Dataset: skeletal_output (GitHub, Eva13-sys/smart_mirror). Classes: downward dog pose, goddess pose, plank pose, tree pose, warrior 2 pose.

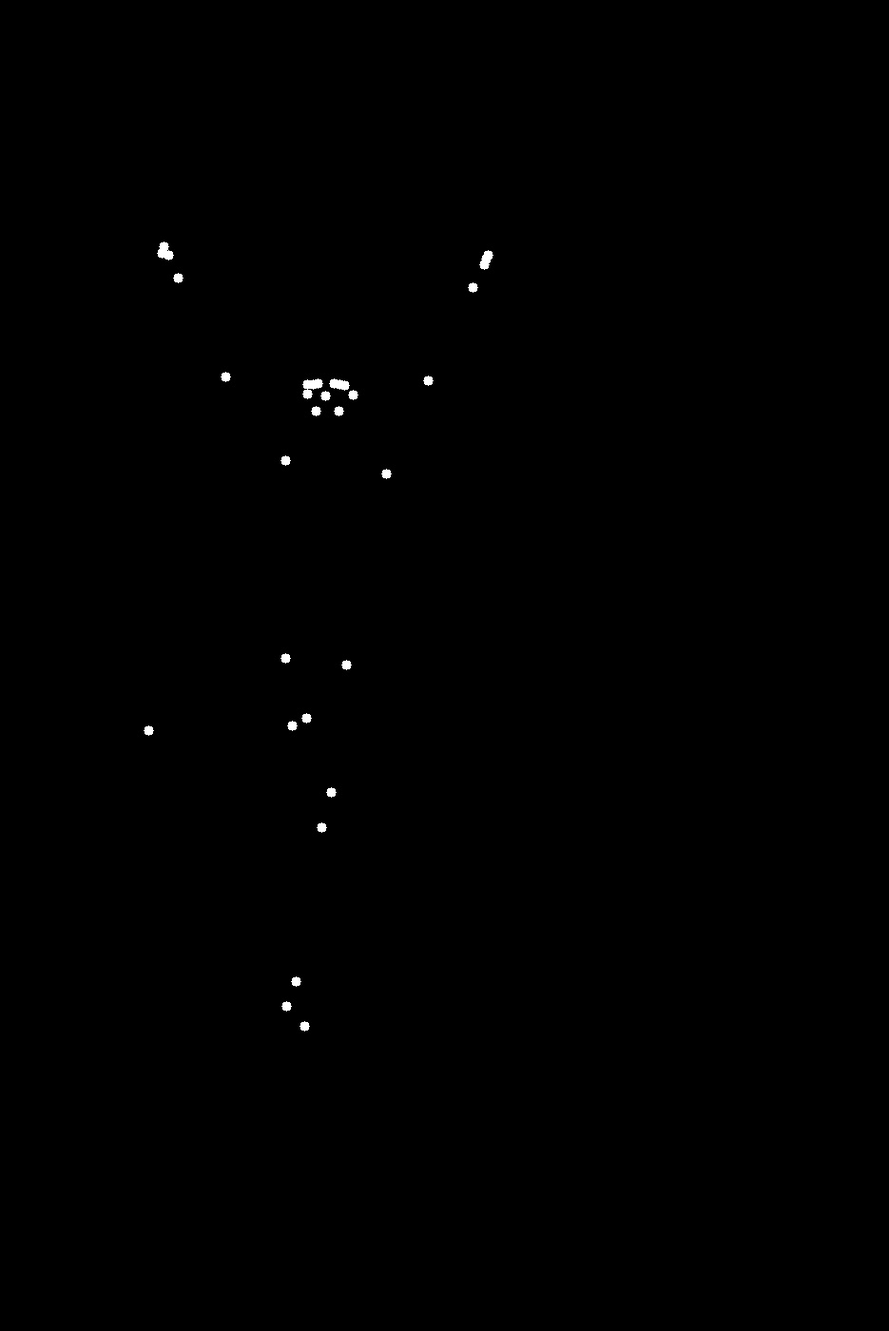
Label: tree pose

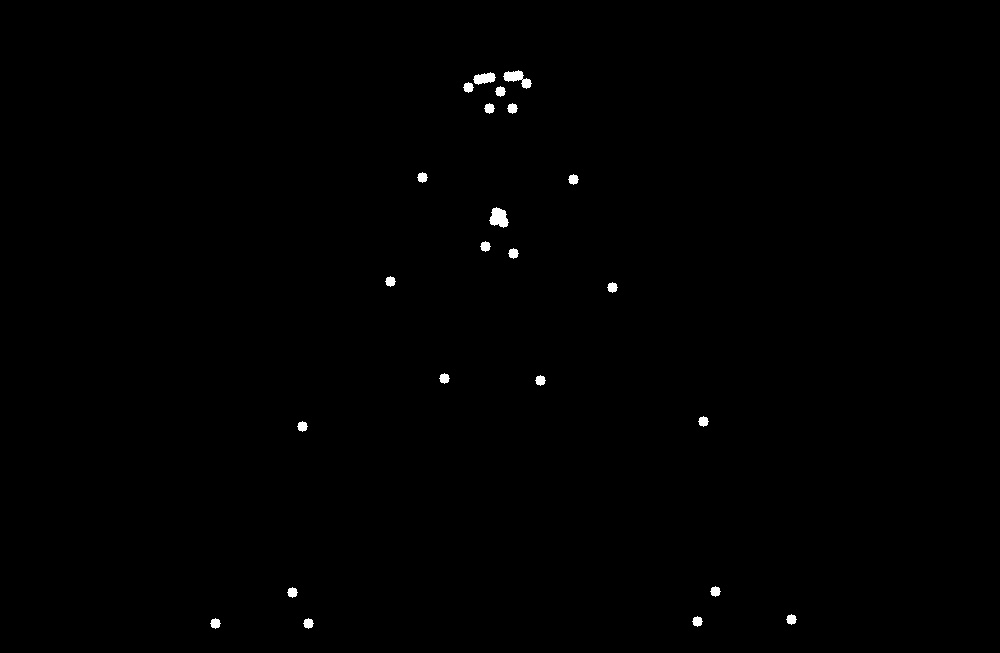
Label: goddess pose

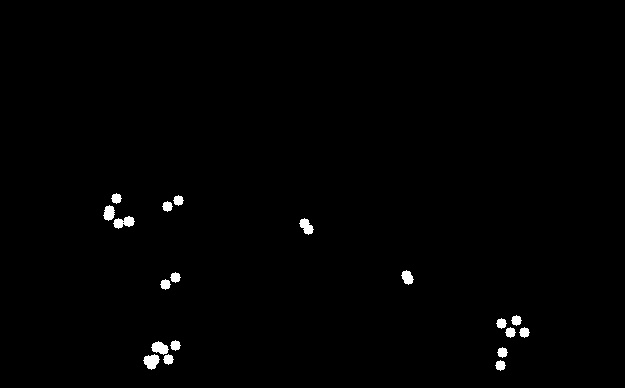
Label: plank pose

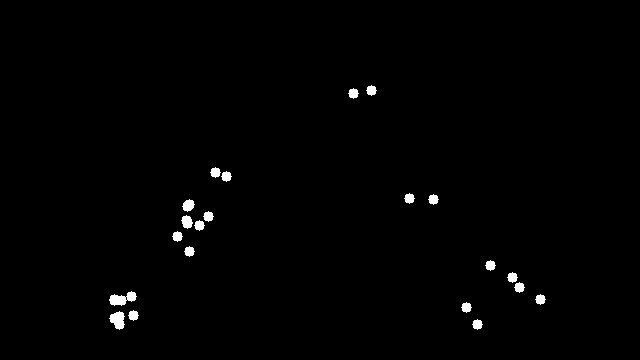
Label: downward dog pose

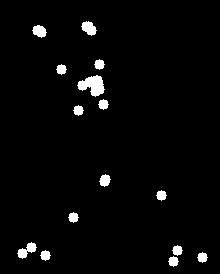
Label: warrior 2 pose

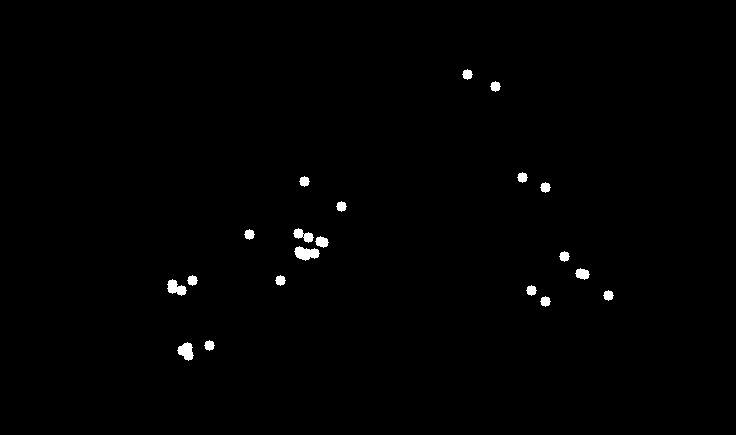
Label: downward dog pose
